3-way image classification set "fold3" from GitHub (Anuvathan/Coco_Anuvathan); label vocabulary: caterpillar, healthy, leaf spot.

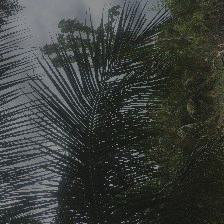
Label: healthy

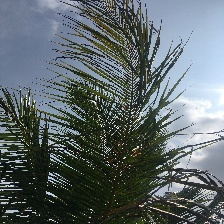
Label: caterpillar

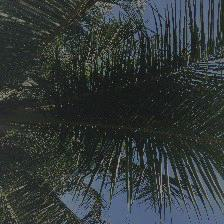
Label: healthy

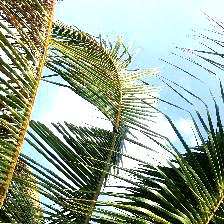
Label: caterpillar

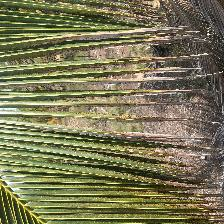
Label: leaf spot

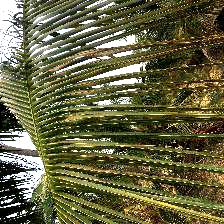
Label: leaf spot
